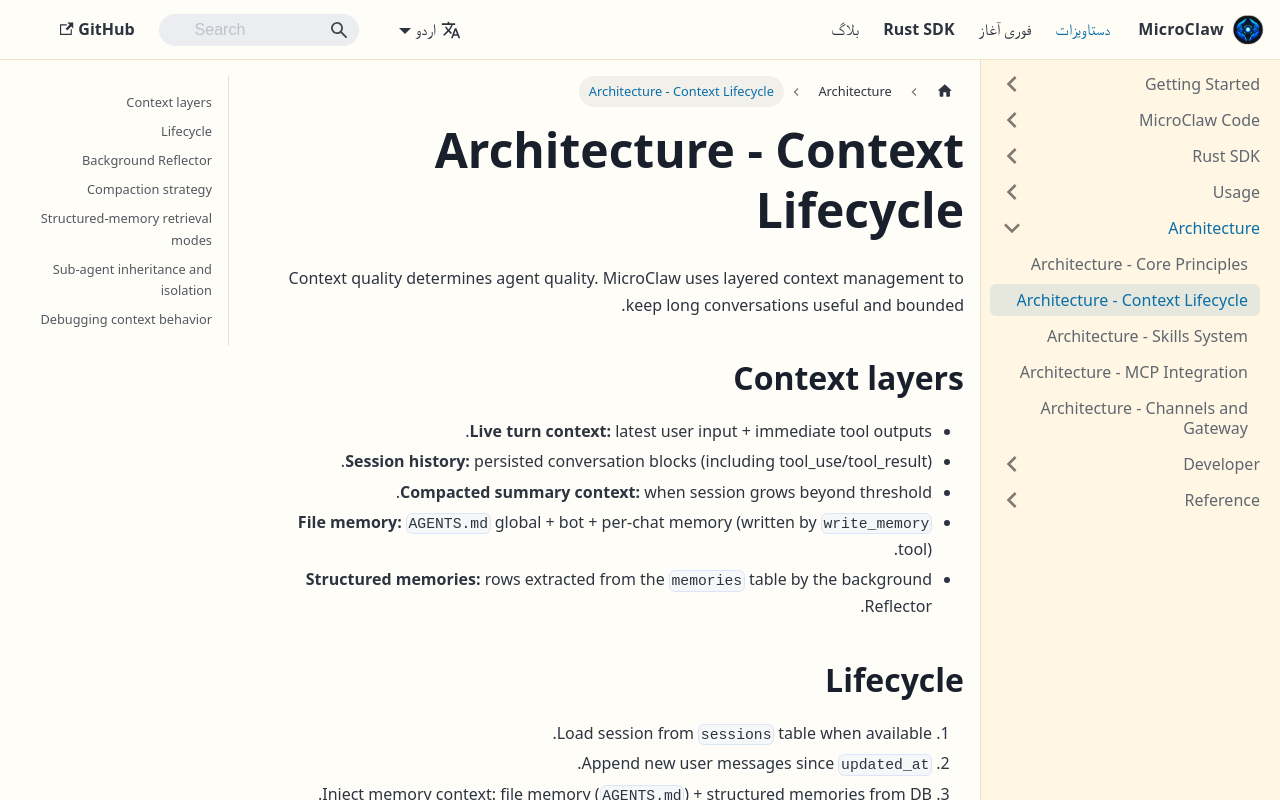

repository: microclaw/microclaw.github.io · page: ur/docs/architecture-context.html · generator: docusaurus

---
id: architecture-context
title: Architecture - Context Lifecycle
sidebar_position: 10
---

Context quality determines agent quality. MicroClaw uses layered context management to keep long conversations useful and bounded.

## Context layers

- **Live turn context:** latest user input + immediate tool outputs.
- **Session history:** persisted conversation blocks (including tool_use/tool_result).
- **Compacted summary context:** when session grows beyond threshold.
- **File memory:** `AGENTS.md` global + bot + per-chat memory (written by `write_memory` tool).
- **Structured memories:** rows extracted from the `memories` table by the background Reflector.

## Lifecycle

1. Load session from `sessions` table when available.
2. Append new user messages since `updated_at`.
3. Inject memory context: file memory (`AGENTS.md`) + structured memories from DB.
4. If message count exceeds `max_session_messages`, compact older blocks.
5. Run tool loop, then persist updated session state.

Structured memory injection is budgeted by `memory_token_budget` (default `1500`, estimated as `content.len()/4 + 10` per memory). When budget is hit, remaining rows are omitted and a summary suffix is appended.

## Background Reflector

Runs independently of the main chat loop every `reflector_interval_mins` (default 15 min). For each chat it tracks a cursor in `memory_reflector_state`, processes only unseen messages, calls the LLM to extract structured facts, validates categories, deduplicates, and persists to the `memories` table. This decouples memory extraction from model attention while avoiding repeated scans.

Dedup mode:

- semantic mode: `sqlite-vec` feature + runtime embedding config
- fallback mode: Jaccard similarity

See [Memory System](./memory) for details.

## Compaction strategy

- Keep recent messages verbatim (`compact_keep_recent`).
- Summarize older conversation into a compact summary block.
- Fallback to truncation if summarization fails.
- Strip large image payloads before session persistence.

## Structured-memory retrieval modes

At prompt build time, structured memories are ordered by:

- semantic KNN (`sqlite-vec` + configured embedding provider)
- fallback keyword relevance scoring (CJK-aware tokenizer) with recency tie-break
- MCP-backed query ordering when a memory MCP backend is active (`memory_query` + `memory_upsert`)

When MCP memory backend is active, local sqlite-vec KNN ranking is not applied to MCP-backed rows; query ordering comes from MCP results, with automatic SQLite fallback on MCP failures.

## Sub-agent inheritance and isolation

Current model:

- Sub-agent runs use a restricted tool registry via `ToolRegistry::new_sub_agent`.
- Session-native async runs are created with `sessions_spawn` and managed with `subagents_*` tools.
- Spawn depth is bounded by `subagents.max_spawn_depth` and defaults to `1`, so nested delegation is opt-in and capped.
- Child runs do not receive the full side-effect surface from the main agent registry.

Recommended next step:

- Explicit inheritance policy by field (`history`, `memory`, `tool results`, `working_dir`).
- Context provenance markers in debug output.

## Debugging context behavior

Use:

- `RUST_LOG=debug cargo run -- start`
- Web stream/tool events for per-iteration tool traces.
- `microclaw doctor` for environment/dependency issues that often masquerade as context problems.
